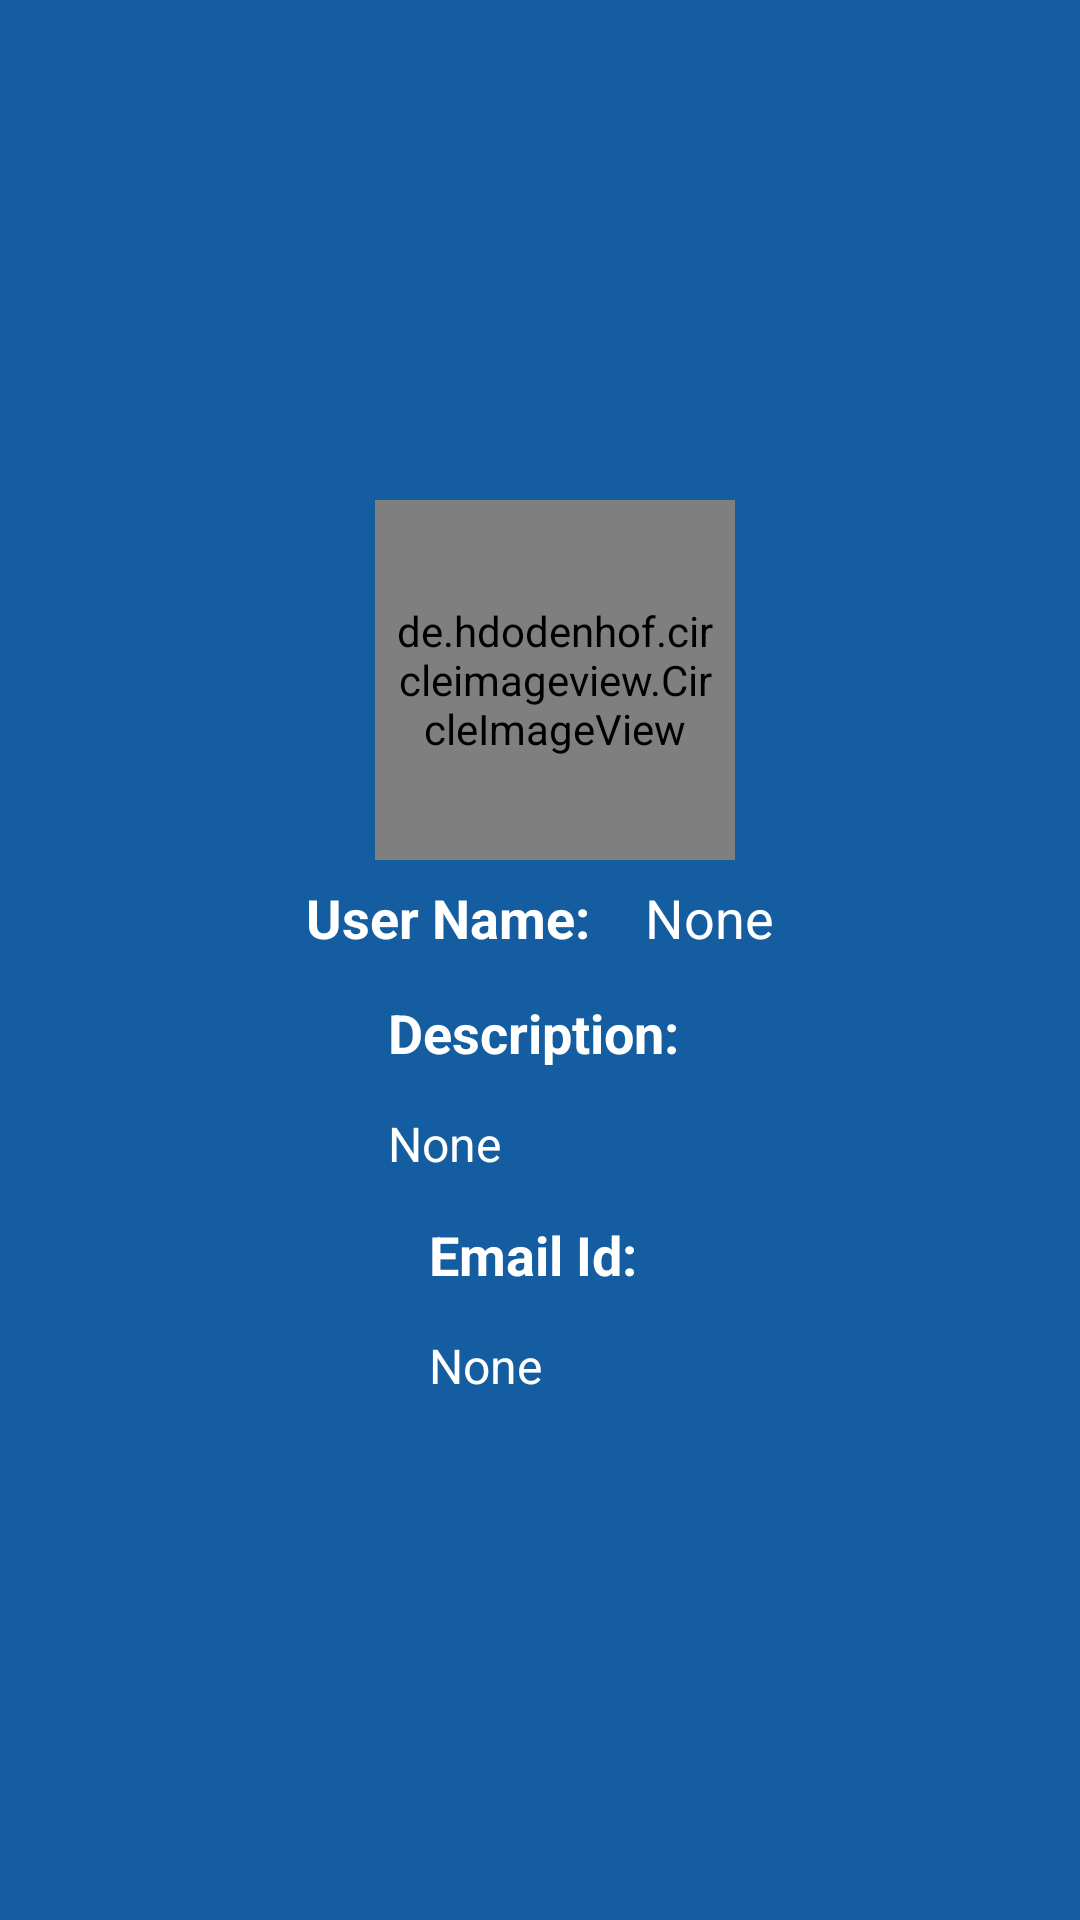

The Android layout XML behind this screen, and the referenced resources:
<!-- AndroidManifest.xml: application theme Theme.BotShop -->
<!-- res/layout/activity_pop_up_window.xml -->
<?xml version="1.0" encoding="utf-8"?>
<LinearLayout xmlns:android="http://schemas.android.com/apk/res/android"
    xmlns:app="http://schemas.android.com/apk/res-auto"
    xmlns:tools="http://schemas.android.com/tools"
    android:layout_width="match_parent"
    android:layout_height="match_parent"
    tools:context=".PopUpWindow"
    android:orientation="vertical"
    android:background="@color/navy_blue"
    android:gravity="center">

    <de.hdodenhof.circleimageview.CircleImageView
        xmlns:app="http://schemas.android.com/apk/res-auto"
        android:id="@+id/profileImg_poput"
        android:layout_width="120dp"
        android:layout_height="120dp"
        android:layout_marginLeft="5dp"
        android:padding="5dp"
        android:src="@drawable/user_profile_img"
        app:civ_border_color="#FF000000"
        app:civ_border_width="2dp" />

    <LinearLayout
        android:layout_width="wrap_content"
        android:layout_height="wrap_content"
        android:orientation="horizontal">

        <TextView
            android:layout_width="wrap_content"
            android:layout_height="wrap_content"
            android:textSize="18sp"
            android:text="User Name: "
            android:textStyle="bold"
            android:textColor="@color/white"
            android:layout_margin="5dp"
            android:padding="2dp"/>

        <TextView
            android:id="@+id/name_popup"
            android:layout_width="wrap_content"
            android:layout_height="wrap_content"
            android:textSize="18sp"
            android:text="None"
            android:layout_margin="5dp"
            android:padding="2dp"
            android:textColor="@color/white"/>

    </LinearLayout>

    <LinearLayout
        android:layout_width="wrap_content"
        android:layout_height="wrap_content"
        android:orientation="vertical">

        <TextView
            android:layout_width="wrap_content"
            android:layout_height="wrap_content"
            android:textSize="18sp"
            android:text="Description: "
            android:textStyle="bold"
            android:textColor="@color/white"
            android:layout_margin="5dp"
            android:padding="2dp"/>

        <TextView
            android:id="@+id/description"
            android:layout_width="wrap_content"
            android:layout_height="wrap_content"
            android:layout_margin="5dp"
            android:inputType="textLongMessage|textMultiLine|text"
            android:padding="2dp"
            android:text="None"
            android:textColor="@color/white"
            android:textSize="16sp" />

    </LinearLayout>

    <LinearLayout
        android:layout_width="wrap_content"
        android:layout_height="wrap_content"
        android:orientation="vertical">

        <TextView
            android:layout_width="wrap_content"
            android:layout_height="wrap_content"
            android:textSize="18sp"
            android:text="Email Id: "
            android:textStyle="bold"
            android:textColor="@color/white"
            android:layout_margin="5dp"
            android:padding="2dp"/>

        <TextView
            android:id="@+id/email"
            android:layout_width="wrap_content"
            android:layout_height="wrap_content"
            android:textSize="16sp"
            android:text="None"
            android:layout_margin="5dp"
            android:padding="2dp"
            android:textColor="@color/white"/>

    </LinearLayout>


</LinearLayout>
<!-- resources referenced by this layout -->
<resources>
  <color name="navy_blue">#145DA0</color>
  <color name="white">#FFFFFFFF</color>
  <style name="Theme.BotShop" parent="Theme.MaterialComponents.DayNight.DarkActionBar">
          
          <item name="colorPrimary">@color/purple_500</item>
          <item name="colorPrimaryVariant">@color/purple_700</item>
          <item name="colorOnPrimary">@color/white</item>
          
          <item name="colorSecondary">@color/teal_200</item>
          <item name="colorSecondaryVariant">@color/teal_700</item>
          <item name="colorOnSecondary">@color/black</item>
          
          <item name="android:statusBarColor" tools:targetApi="l">?attr/colorPrimaryVariant</item>
          
      </style>
  <color name="purple_500">#FF6200EE</color>
  <color name="purple_700">#FF3700B3</color>
  <color name="teal_200">#FF03DAC5</color>
  <color name="teal_700">#FF018786</color>
  <color name="black">#FF000000</color>
</resources>
